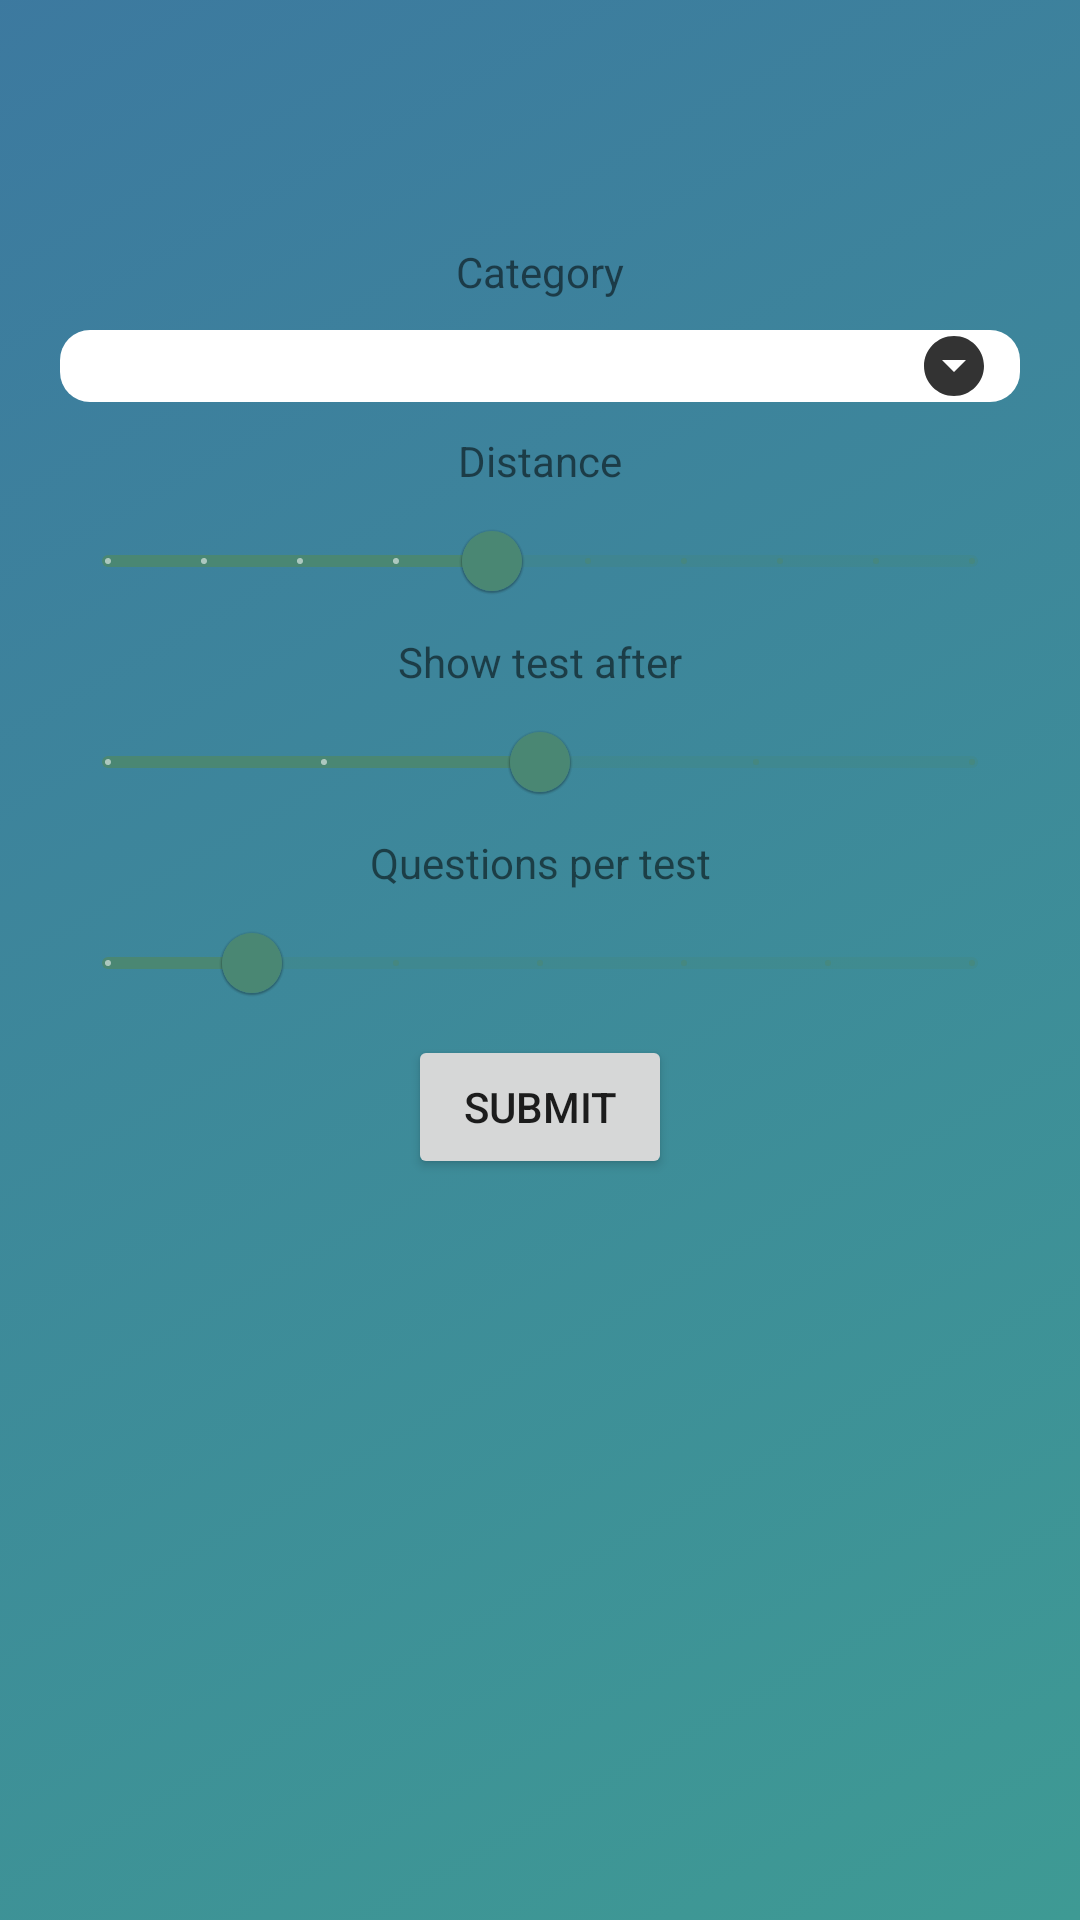

Here is an Android app screen rendered from its layout file. Give the layout XML and the strings, colors and styles it references.
<!-- AndroidManifest.xml: application theme Theme.FitEnglish -->
<!-- res/layout/fragment_game_conf.xml -->
<?xml version="1.0" encoding="utf-8"?>
<androidx.constraintlayout.widget.ConstraintLayout xmlns:android="http://schemas.android.com/apk/res/android"
    xmlns:app="http://schemas.android.com/apk/res-auto"
    xmlns:tools="http://schemas.android.com/tools"
    android:layout_width="match_parent"
    android:layout_height="match_parent"
    tools:context=".ui.home.GameConfFragment"
    android:background="@drawable/background_color">

    <View
        android:id="@+id/elipse3"
        android:layout_width="128dp"
        android:layout_height="74dp"
        android:background="@drawable/elipse"
        android:scaleX="12"
        android:scaleY="12"
        app:layout_constraintBottom_toBottomOf="parent"
        app:layout_constraintEnd_toEndOf="parent"
        app:layout_constraintHorizontal_bias="0.498"
        app:layout_constraintStart_toStartOf="parent"
        app:layout_constraintTop_toTopOf="parent"
        app:layout_constraintVertical_bias="0.1" />

    <androidx.recyclerview.widget.RecyclerView
        android:id="@+id/rvGameMode"
        android:layout_width="match_parent"
        android:layout_height="wrap_content"
        android:layout_gravity="center_horizontal"
        android:clipToPadding="false"
        android:elevation="10dp"
        android:orientation="horizontal"
        app:layout_constraintBottom_toBottomOf="parent"
        app:layout_constraintEnd_toEndOf="parent"
        app:layout_constraintStart_toStartOf="parent"
        app:layout_constraintTop_toTopOf="parent"
        app:layout_constraintVertical_bias="0.04000002"
        app:reverseLayout="true" />

    <TextView
        android:id="@+id/tvMode"
        android:layout_width="wrap_content"
        android:layout_height="wrap_content"
        android:textSize="34sp"
        app:layout_constraintEnd_toEndOf="parent"
        app:layout_constraintStart_toStartOf="parent"
        app:layout_constraintTop_toBottomOf="@+id/rvGameMode" />

    <LinearLayout
        android:layout_width="match_parent"
        android:layout_height="wrap_content"
        android:layout_marginHorizontal="20dp"
        android:layout_marginTop="10dp"
        android:orientation="vertical"
        android:gravity="center"
        app:layout_constraintEnd_toEndOf="parent"
        app:layout_constraintStart_toStartOf="parent"
        app:layout_constraintTop_toBottomOf="@+id/tvMode">

        <LinearLayout
            android:layout_width="match_parent"
            android:layout_height="match_parent"
            android:layout_marginBottom="10dp"
            android:layout_weight="1"
            android:orientation="vertical">

            <TextView
                android:id="@+id/tvCategory"
                android:layout_width="match_parent"
                android:layout_height="wrap_content"
                android:layout_marginBottom="10dp"
                android:layout_weight="1"
                android:gravity="center_horizontal"
                android:text="Category"
                android:textAlignment="center" />

            <Spinner
                android:id="@+id/spnCategory"
                android:layout_width="match_parent"
                android:layout_height="wrap_content"
                android:layout_weight="2"
                android:background="@drawable/style_spinner"
                android:textAlignment="center" />
        </LinearLayout>

        <LinearLayout
            android:layout_width="match_parent"
            android:layout_height="match_parent"
            android:layout_weight="1"
            android:orientation="vertical">

            <TextView
                android:id="@+id/tvDistance"
                android:layout_width="match_parent"
                android:layout_height="wrap_content"
                android:layout_weight="1"
                android:gravity="center_horizontal"
                android:text="Distance" />

            <com.google.android.material.slider.Slider
                android:id="@+id/sliderDistance"
                android:layout_width="match_parent"
                android:layout_height="wrap_content"
                android:stepSize="500"
                android:value="2500"
                android:valueFrom="500"
                android:valueTo="5000"
                app:layout_constraintEnd_toEndOf="parent"
                app:layout_constraintTop_toBottomOf="@+id/linearLayout" />
        </LinearLayout>

        <LinearLayout
            android:layout_width="match_parent"
            android:layout_height="match_parent"
            android:layout_weight="1"
            android:orientation="vertical">

            <TextView
                android:id="@+id/tvDistanceAfter"
                android:layout_width="match_parent"
                android:layout_height="wrap_content"
                android:layout_weight="1"
                android:gravity="center_horizontal"
                android:text="Show test after" />

            <com.google.android.material.slider.Slider
                android:id="@+id/sliderDistanceAfter"
                android:layout_width="match_parent"
                android:layout_height="wrap_content"
                android:layout_weight="1"
                android:stepSize="100"
                android:value="300"
                android:valueFrom="100"
                android:valueTo="500"
                app:layout_constraintEnd_toEndOf="parent"
                app:layout_constraintTop_toBottomOf="@+id/linearLayout" />
        </LinearLayout>

        <LinearLayout
            android:layout_width="match_parent"
            android:layout_height="match_parent"
            android:layout_weight="1"
            android:orientation="vertical">

            <TextView
                android:id="@+id/tvQuestions"
                android:layout_width="match_parent"
                android:layout_height="wrap_content"
                android:layout_weight="1"
                android:gravity="center_horizontal"
                android:text="Questions per test" />

            <com.google.android.material.slider.Slider
                android:id="@+id/sliderQuestions"
                android:layout_width="match_parent"
                android:layout_height="wrap_content"
                android:layout_weight="1"
                android:stepSize="1"
                android:value="5"
                android:valueFrom="4"
                android:valueTo="10"
                app:layout_constraintEnd_toEndOf="parent"
                app:layout_constraintTop_toBottomOf="@+id/linearLayout" />

        </LinearLayout>

        <Button
            android:id="@+id/btnSubmit"
            android:layout_width="wrap_content"
            android:layout_height="wrap_content"
            android:text="Submit" />

    </LinearLayout>

</androidx.constraintlayout.widget.ConstraintLayout>
<!-- resources referenced by this layout -->
<resources>
  <!-- drawable background_color (drawable) -->
  <?xml version="1.0" encoding="UTF-8"?>
  <selector xmlns:android="http://schemas.android.com/apk/res/android">
      <item>
          <shape>
              <gradient
                  android:startColor="#ff3e9a94"
                  android:endColor="#f232729a"
                  android:angle="135"/>
          </shape>
      </item>
  </selector>
  <!-- drawable style_spinner (drawable) -->
  <?xml version="1.0" encoding="utf-8"?>
  <selector xmlns:android="http://schemas.android.com/apk/res/android">
      <item>
          <layer-list>
              <item>
                  <shape android:shape="rectangle">
                      <solid android:color="@color/cardview_light_background" />
                      <corners android:radius="10dp" />
                      <padding android:right="10dp" />
                  </shape>
              </item>
              <item>
                  <bitmap android:src="@drawable/ic_down" android:gravity="center|end"/>
              </item>
          </layer-list>
      </item>
  </selector>
  <style name="Theme.FitEnglish" parent="Theme.MaterialComponents.DayNight.DarkActionBar">
          
          <item name="colorPrimary">@color/aquamarine</item>
          <item name="colorPrimaryVariant">@color/aquamarine</item>
          <item name="colorOnPrimary">@color/white</item>
          
          <item name="colorSecondary">@color/teal_200</item>
          <item name="colorSecondaryVariant">@color/teal_700</item>
          <item name="colorOnSecondary">@color/black</item>
          
          <item name="android:statusBarColor">?attr/colorPrimaryVariant</item>
          
      </style>
  <!-- drawable ic_down: png bitmap (drawable-hdpi, 378 bytes) -->
  <color name="aquamarine">#4a8773</color>
  <color name="white">#FFFFFFFF</color>
  <color name="teal_200">#FF03DAC5</color>
  <color name="teal_700">#FF018786</color>
  <color name="black">#FF000000</color>
</resources>
